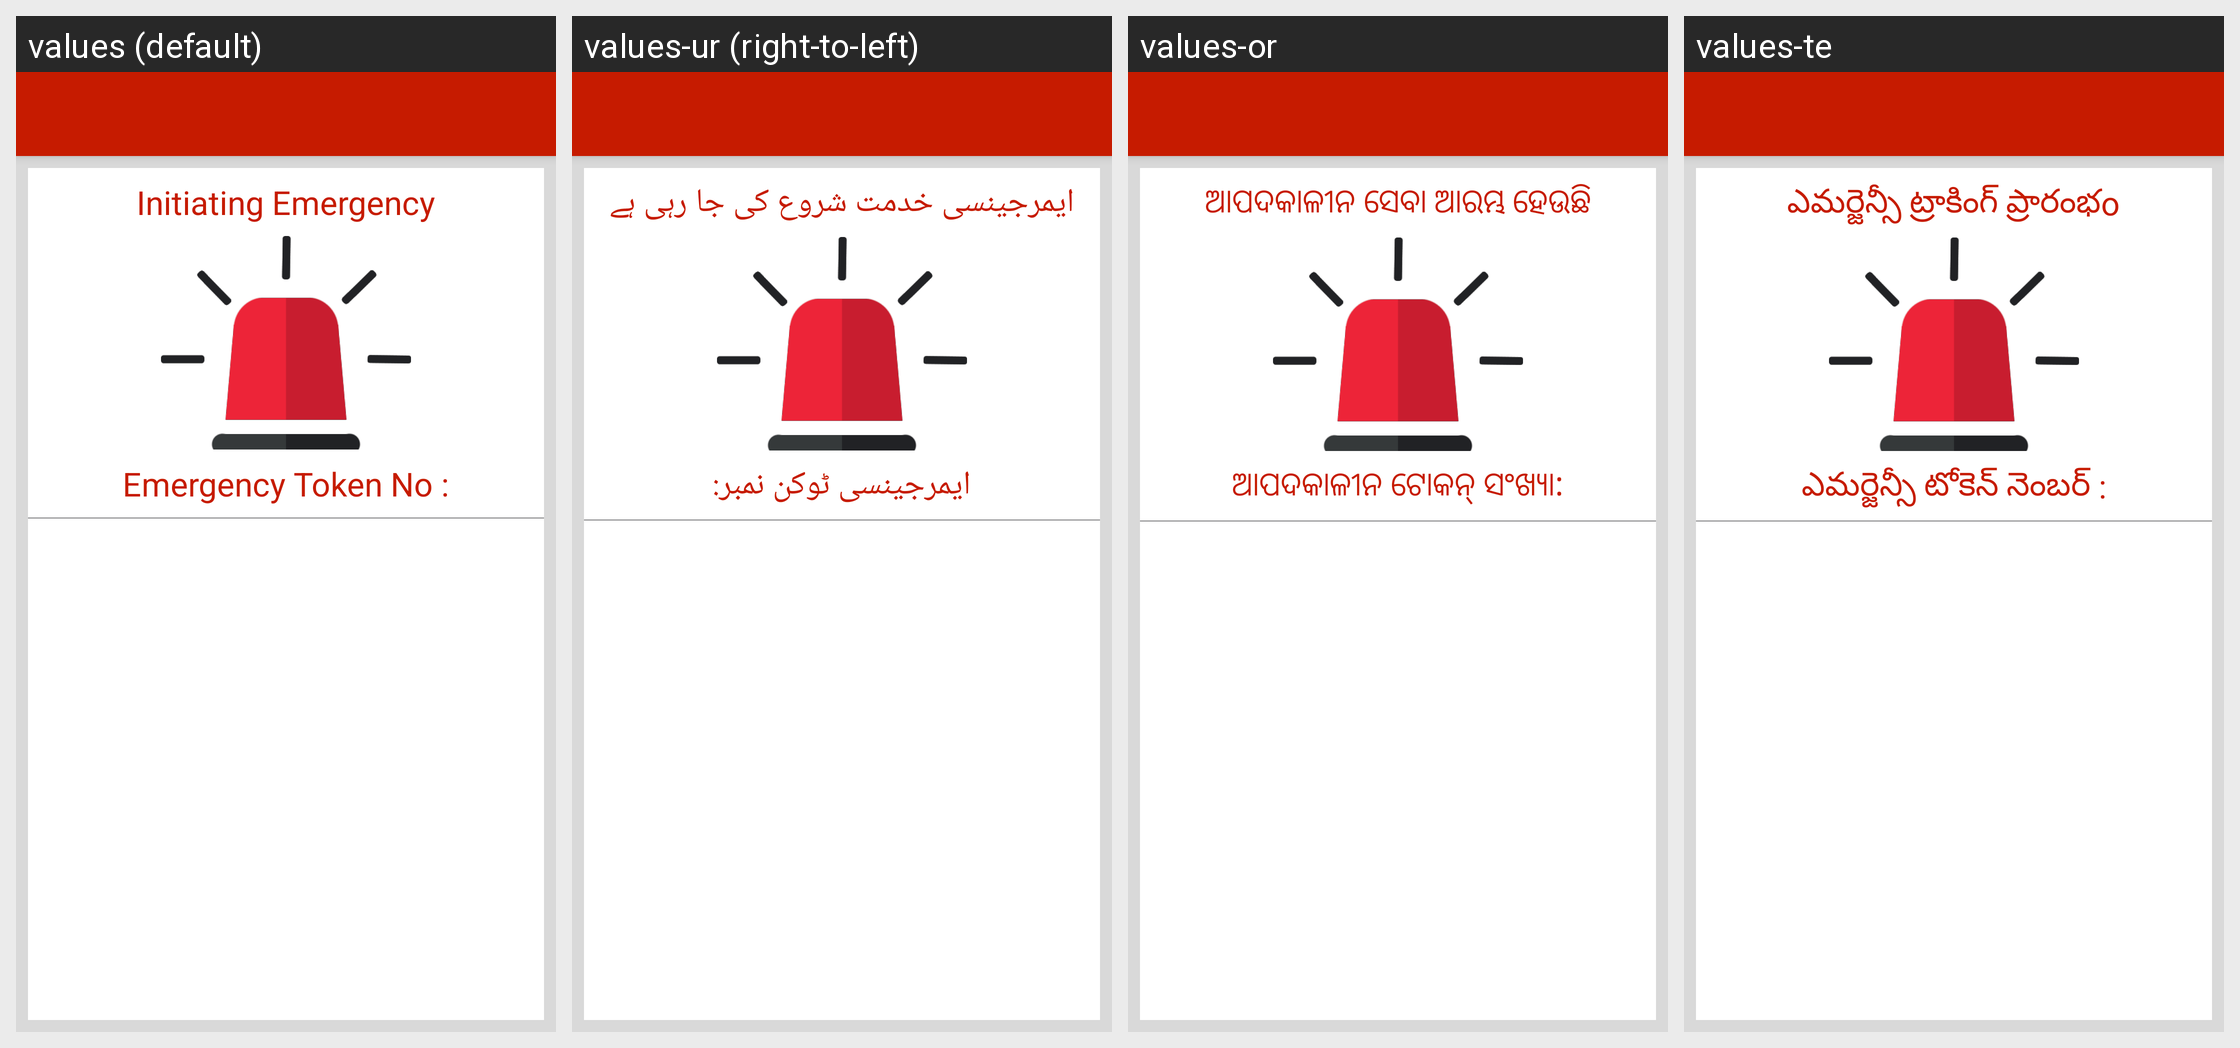

Here is an Android app screen in its default locale and in the app's own translations. Write out the translated-string differences for the strings that appear on this screen.
Android screen res/layout/activity_emergency_initialization.xml rendered under 4 locales, left to right: values (default), values-ur (right-to-left), values-or, values-te. Device: Nexus 5 (rendered at 1080×1920; each locale shown at half size, 540×960, under a caption strip naming it); theme AppTheme.
Other locales in the repository, not shown: values-hi, values-kn, values-ta.
Strings drawn on this screen, with the default value and each locale's value (text and hints the layout hard-codes, and strings that could not be matched under every locale, appear in the picture but are not listed):

label_initiating_emergency
  values: Initiating Emergency
  values-ur: ایمرجینسی خدمت شروع کی جا رہی ہے
  values-or: ଆପଦକାଳୀନ ସେବା ଆରମ୍ଭ ହେଉଛି
  values-te: ఎమర్జెన్సీ ట్రాకింగ్ ప్రారంభo

label_emergency_token_no
  values: Emergency Token No :
  values-ur: ایمرجینسی ٹوکن نمبر:
  values-or: ଆପଦକାଳୀନ ଟୋକନ୍ ସଂଖ୍ୟା:
  values-te: ఎమర్జెన్సీ టోకెన్ నెంబర్ :
